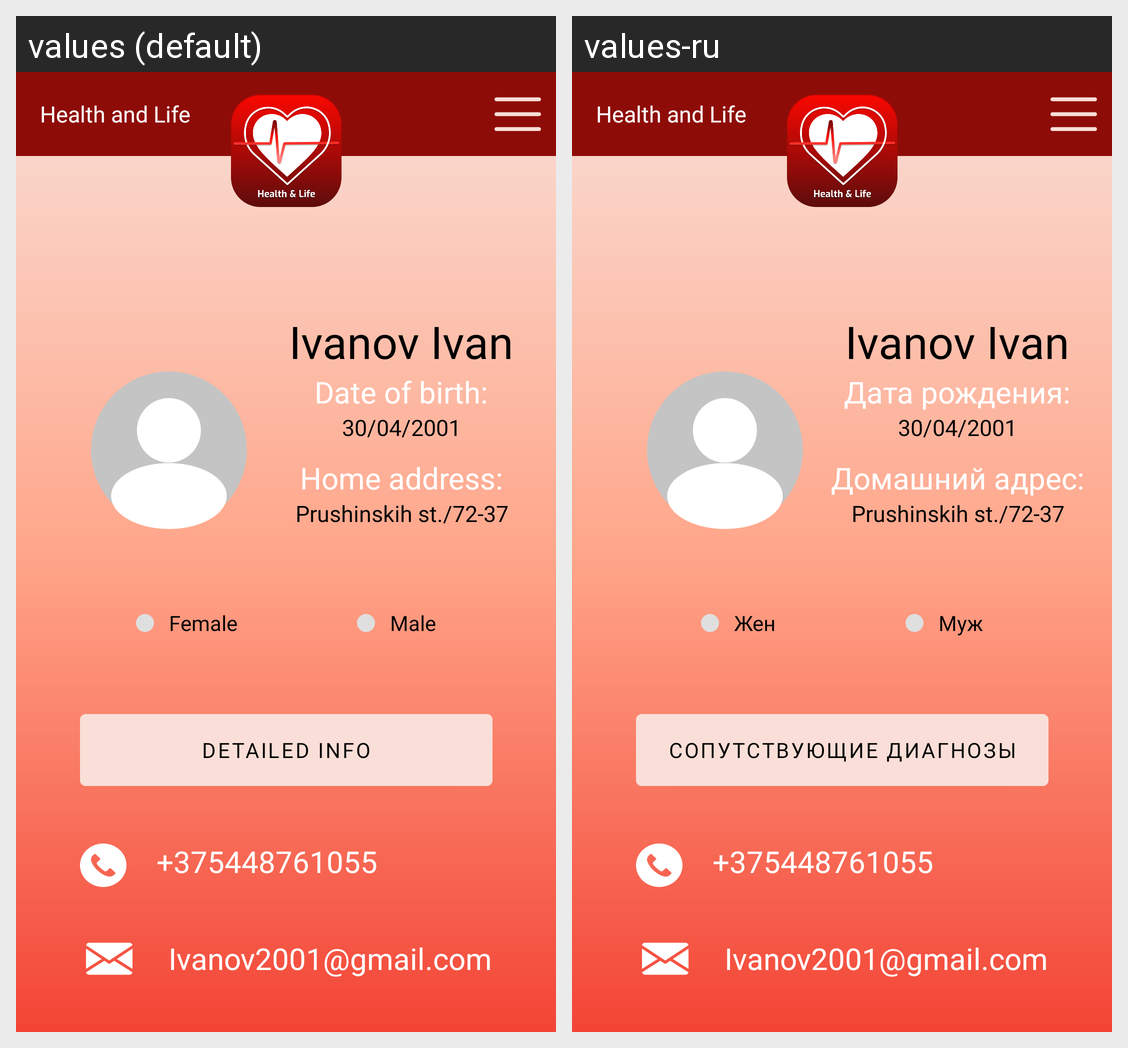

Strings drawn on this Android screen and how each of the app's shown locales translates them:
Android screen res/layout/fragment_profile.xml rendered under 2 locales, left to right: values (default), values-ru. Device: Nexus 5 (rendered at 1080×1920; each locale shown at half size, 540×960, under a caption strip naming it); theme Launcher.
Strings drawn on this screen, with the default value and each locale's value (text and hints the layout hard-codes, and strings that could not be matched under every locale, appear in the picture but are not listed):

date_of_birth
  values: Date of birth:
  values-ru: Дата рождения:

home_address
  values: Home address:
  values-ru: Домашний адрес:

female
  values: Female
  values-ru: Жен

male
  values: Male
  values-ru: Mуж

detailed_information
  values: Detailed Info
  values-ru: Сопутствующие диагнозы
